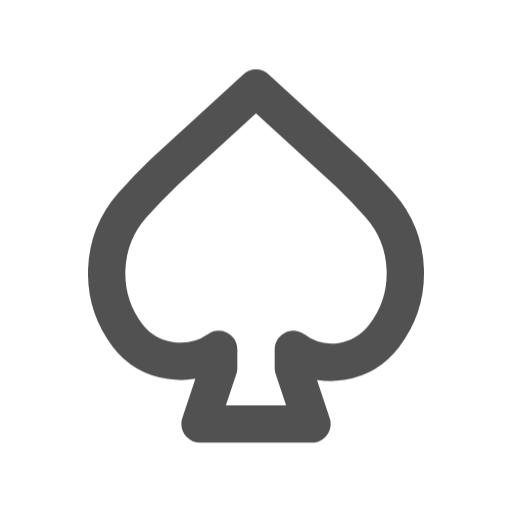
t = 0.00 s
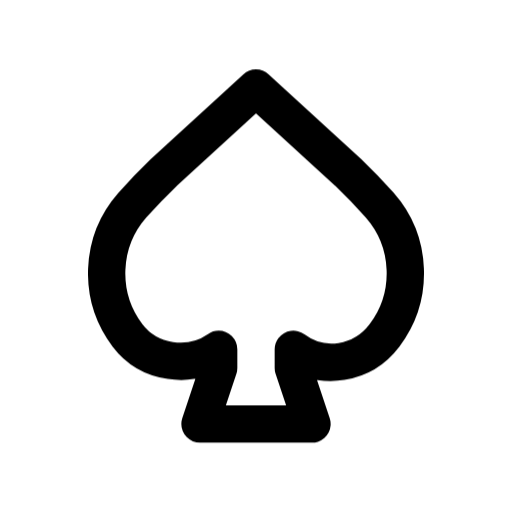
t = 0.80 s
t = 1.09 s: frame unchanged from t = 0.80 s, image omitted
t = 1.74 s: frame unchanged from t = 0.80 s, image omitted
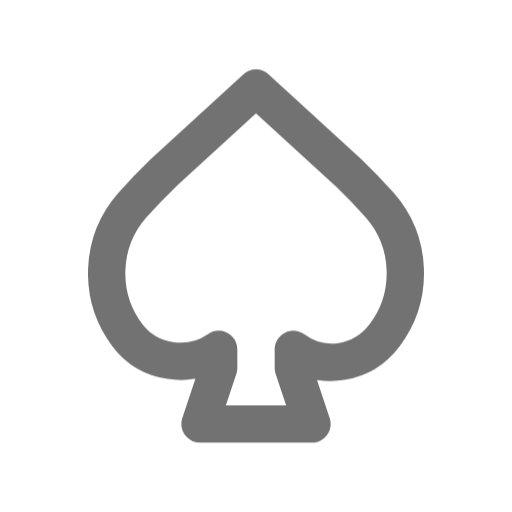
t = 2.26 s
t = 3.05 s: frame unchanged from t = 0.80 s, image omitted

The animated SVG that drew these frames (rendered in a browser with its animation timeline set to each time). Animation: 1 CSS @keyframes rule; one cycle of 3.45 s, repeats indefinitely.

<svg xmlns="http://www.w3.org/2000/svg" width="24" height="24" fill="none" stroke="currentColor" stroke-linecap="round" stroke-linejoin="round" stroke-width="2" viewBox="0 0 24 24">
    <!-- Generated by scripts/icon-expansion/generate.mjs -->
    <!-- Adapted from Tabler Icons 3.34.1.
MIT License

Copyright (c) 2020-2024 Paweł Kuna

Permission is hereby granted, free of charge, to any person obtaining a copy
of this software and associated documentation files (the "Software"), to deal
in the Software without restriction, including without limitation the rights
to use, copy, modify, merge, publish, distribute, sublicense, and/or sell
copies of the Software, and to permit persons to whom the Software is
furnished to do so, subject to the following conditions:

The above copyright notice and this permission notice shall be included in all
copies or substantial portions of the Software.

THE SOFTWARE IS PROVIDED "AS IS", WITHOUT WARRANTY OF ANY KIND, EXPRESS OR
IMPLIED, INCLUDING BUT NOT LIMITED TO THE WARRANTIES OF MERCHANTABILITY,
FITNESS FOR A PARTICULAR PURPOSE AND NONINFRINGEMENT. IN NO EVENT SHALL THE
AUTHORS OR COPYRIGHT HOLDERS BE LIABLE FOR ANY CLAIM, DAMAGES OR OTHER
LIABILITY, WHETHER IN AN ACTION OF CONTRACT, TORT OR OTHERWISE, ARISING FROM,
OUT OF OR IN CONNECTION WITH THE SOFTWARE OR THE USE OR OTHER DEALINGS IN THE
SOFTWARE. -->
    <style>
        @media (prefers-reduced-motion: no-preference) {
            @keyframes ira-exp-pulse { 0%, 100% { opacity: 1; } 22% { opacity: .45; } 40% { opacity: 1; } }
            [data-ira-motion="spade"] { transform-box: fill-box; transform-origin: center; animation: ira-exp-pulse 2.65s ease-in-out -0.8s infinite; }
        }
    </style>
    <g data-ira-motion="spade"><g transform="translate(1.5 1.5) scale(.875)"><path d="M12 3l4.919 4.5c.61 .587 1.177 1.177 1.703 1.771a5.527 5.527 0 0 1 .264 6.979c-1.18 1.56 -3.338 1.92 -4.886 .75v1l1 3h-6l1 -3v-1c-1.54 1.07 -3.735 .772 -4.886 -.75a5.527 5.527 0 0 1 .264 -6.979a30.883 30.883 0 0 1 1.703 -1.771a1541.72 1541.72 0 0 1 4.919 -4.5z"/></g></g>
</svg>
